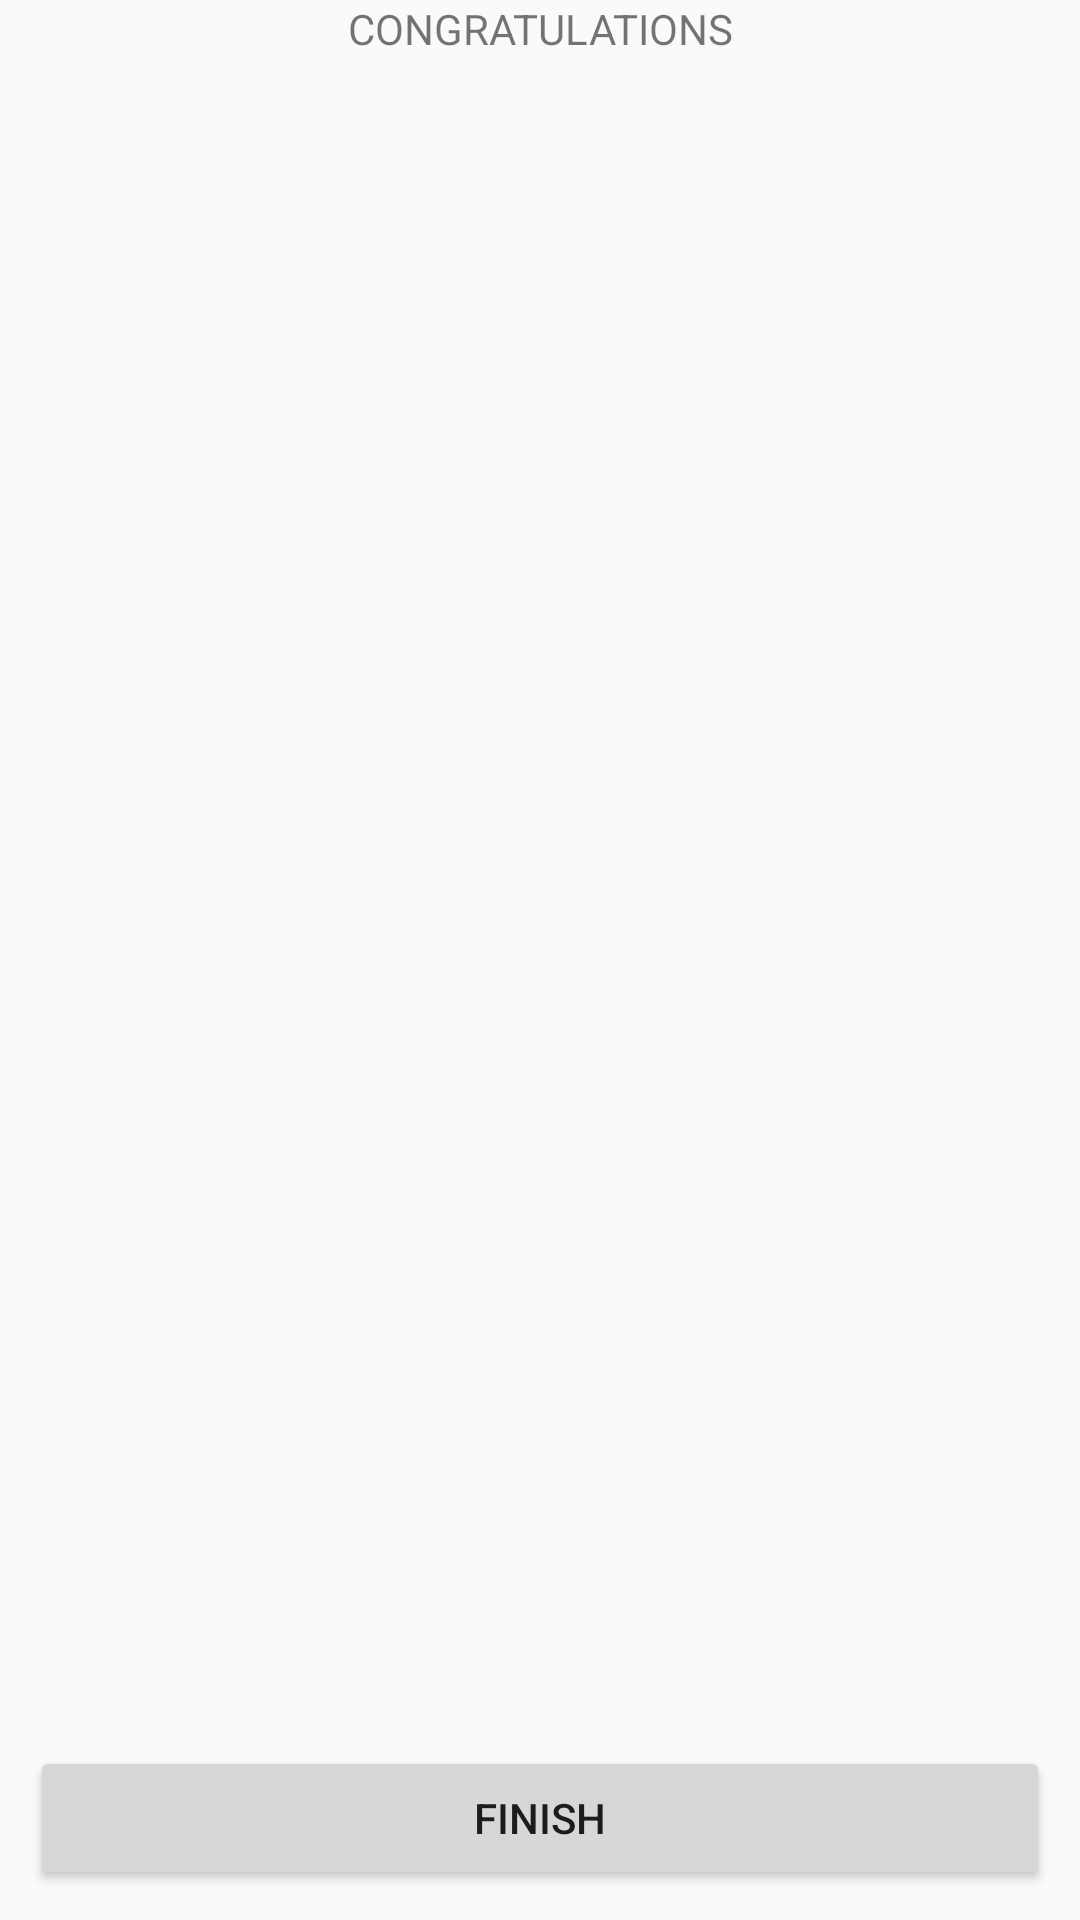

The Android layout XML behind this screen, and the referenced resources:
<!-- AndroidManifest.xml: application theme AppTheme -->
<!-- res/layout/activity_finish.xml -->
<?xml version="1.0" encoding="utf-8"?>
<RelativeLayout xmlns:android="http://schemas.android.com/apk/res/android"
    xmlns:app="http://schemas.android.com/apk/res-auto"
    xmlns:tools="http://schemas.android.com/tools"
    android:layout_width="match_parent"
    android:layout_height="match_parent"
    tools:context=".FinishActivity">

    <TextView
        android:layout_width="match_parent"
        android:layout_height="wrap_content"
        android:gravity="center"
        android:text="CONGRATULATIONS" />

    <Button
        android:id="@+id/finish"
        android:layout_width="match_parent"
        android:layout_height="wrap_content"
        android:layout_alignParentBottom="true"
        android:layout_margin="10dp"
        android:text="FINISH" />

</RelativeLayout>
<!-- resources referenced by this layout -->
<resources>
  <style name="AppTheme" parent="Theme.AppCompat.Light.DarkActionBar">
          
          <item name="colorPrimary">@color/colorPrimary</item>
          <item name="colorPrimaryDark">@color/colorPrimaryDark</item>
          <item name="colorAccent">@color/colorAccent</item>
      </style>
  <color name="colorPrimary">#da0920</color>
  <color name="colorPrimaryDark">#303F9F</color>
  <color name="colorAccent">#FF4081</color>
</resources>
